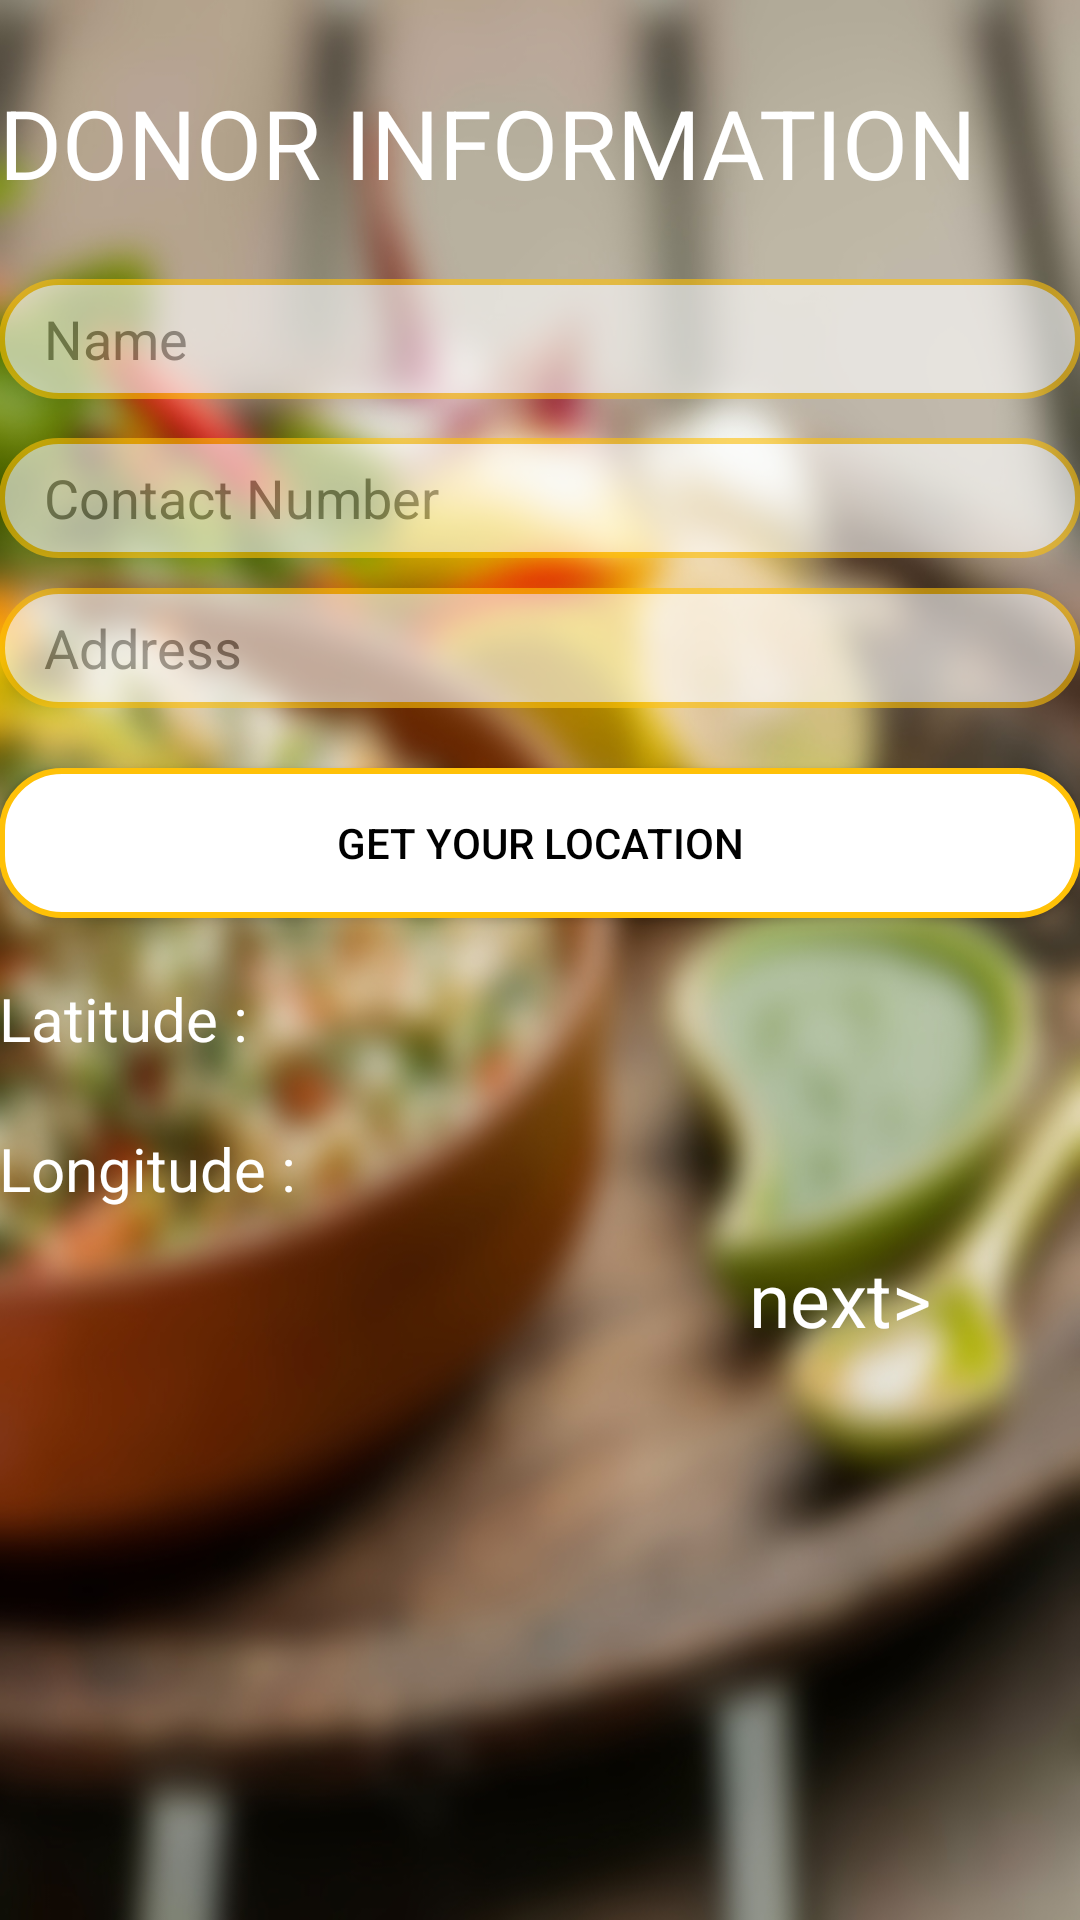

Produce the Android XML layout that renders to this screen, including the resource entries it uses.
<!-- AndroidManifest.xml: application theme AppTheme -->
<!-- res/layout/activity_donor_user_info.xml -->
<?xml version="1.0" encoding="utf-8"?>
<LinearLayout xmlns:android="http://schemas.android.com/apk/res/android"
    xmlns:tools="http://schemas.android.com/tools"
    android:id="@+id/activity_donor_user_info"
    android:orientation="vertical"
    android:layout_width="match_parent"
    android:layout_height="match_parent"
    android:paddingBottom="@dimen/activity_vertical_margin"
    android:paddingLeft="@dimen/activity_horizontal_margin"
    android:paddingRight="@dimen/activity_horizontal_margin"
    android:paddingTop="@dimen/activity_vertical_margin"
    tools:context="com.example.opimus.fooddivert.Donor_user_info"
    android:background="@drawable/re">

    <LinearLayout
        android:orientation="horizontal"
        android:layout_width="match_parent"
        android:layout_height="match_parent">

        <LinearLayout
            android:orientation="vertical"
            android:layout_width="match_parent"
            android:layout_height="match_parent">

            <TextView
                android:text="DONOR INFORMATION"
                android:textSize="32dp"

                android:background="@color/trans"
                android:textColor="@color/white"
                android:layout_width="match_parent"
                android:layout_height="60dp"
                android:layout_marginTop="26dp"
                android:id="@+id/textView_donor_user"
                android:layout_alignParentTop="true"
                android:layout_centerHorizontal="true" />

            <EditText

                android:hint="Name"
                android:layout_height="40dp"
                android:textColor="@color/secondary_text"
                android:textColorHint="@color/secondary_text"
                android:paddingLeft="15dp"
                android:alpha="0.6"
                android:background="@drawable/rounded"
                android:layout_width="match_parent"
                android:layout_below="@+id/textView_donor_user"
                android:layout_centerHorizontal="true"
                android:layout_marginTop="7dp"
                android:id="@+id/editText3_donor_user" />

            <EditText

                android:layout_height="40dp"
                android:textColor="@color/secondary_text"
                android:textColorHint="@color/secondary_text"
                android:paddingLeft="15dp"
                android:alpha="0.6"
                android:background="@drawable/rounded"
                android:layout_width="match_parent"


                android:hint="Contact Number"

                android:inputType="phone"
                android:ems="10"

                android:layout_marginTop="13dp"
                android:id="@+id/editText4"
                android:layout_below="@+id/editText3_donor_user"
                android:layout_alignParentStart="true" />

            <EditText

                android:layout_height="40dp"
                android:textColor="@color/secondary_text"
                android:textColorHint="@color/secondary_text"
                android:paddingLeft="15dp"
                android:alpha="0.6"
                android:background="@drawable/rounded"
                android:layout_width="match_parent"


                android:inputType="textPersonName"
                android:hint="Address"

                android:ems="10"
                android:layout_marginTop="10dp"
                android:id="@+id/editText5"
                android:layout_below="@+id/editText4"
                android:layout_alignParentStart="true" />

            <Button
                android:layout_marginTop="20dp"
                android:text="Get your location"
                android:layout_width="match_parent"
                android:layout_height="50dp"
                android:background="@drawable/rounded"
                android:textColor="@color/black"
                android:id="@+id/button2"
                android:onClick="getdonorlocation"
                android:layout_below="@+id/editText5"
                android:layout_centerHorizontal="true" />

            <TextView
                android:text="Latitude :"
                android:layout_width="match_parent"
                android:layout_height="30dp"
                android:textColor="@color/white"
                android:textSize="20dp"
                android:background="@color/trans"

                android:id="@+id/textView4"
                android:layout_below="@+id/textView"
                android:layout_alignStart="@+id/textView"
                android:layout_marginTop="20dp" />

            <TextView
                android:text="Longitude :"
                android:layout_width="match_parent"
                android:textSize="20dp"
                android:textColor="@color/white"
                android:layout_height="30dp"
                android:background="@color/trans"
                android:layout_below="@+id/button2"
                android:layout_alignStart="@+id/textView_donor_user"
                android:layout_marginTop="20dp"
                android:id="@+id/textView" />

            <TextView
                android:text="next>"
                android:layout_width="match_parent"
                android:layout_height="match_parent"
                android:textColor="@color/white"
                android:background="@color/trans"
                android:textSize="25dp"
                android:id="@+id/textView5"
                android:onClick="onSaveandproceed"
                android:layout_alignParentBottom="true"
                android:paddingTop="10dp"
                android:paddingLeft="250dp" />

        </LinearLayout>
    </LinearLayout>


</LinearLayout>
<!-- resources referenced by this layout -->
<resources>
  <color name="black">#000000</color>
  <color name="secondary_text">#757575</color>
  <color name="trans">#00000000</color>
  <color name="white">#ffffff</color>
  <!-- drawable re: jpg bitmap (drawable, 207824 bytes) -->
  <!-- drawable rounded (drawable) -->
  <?xml version="1.0" encoding="utf-8"?>
  <shape xmlns:android="http://schemas.android.com/apk/res/android"
      android:shape="rectangle" android:padding="2dp">
      <solid android:color="@color/white"/>
      <corners android:radius="20dp"/>
      <stroke android:color="@color/Accent" android:width="2dp"/>
  </shape>
  <style name="AppTheme" parent="Theme.AppCompat.Light.DarkActionBar">
          
          <item name="colorPrimary">@color/colorPrimary</item>
          <item name="colorPrimaryDark">@color/colorPrimaryDark</item>
          <item name="colorAccent">@color/colorAccent</item>
      </style>
  <color name="Accent">#FFC107</color>
  <color name="colorPrimary">#CDDC39</color>
  <color name="colorPrimaryDark">#AFB42B</color>
  <color name="colorAccent">#FF5722</color>
</resources>
